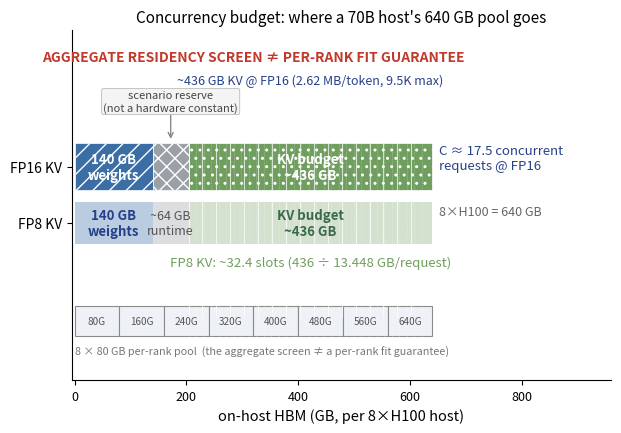

This chart was generated by the following Python code: (Note: this script raises an exception after producing the figure.)
"""Fig 7.4 - The concurrency budget: where a 70B host's 640 GB HBM pool goes.

   weights 140 GB + runtime/NCCL ~64 GB + KV budget ~436 GB = 640 GB pool
   C(FP16) = 436 / 24.9037 per-request KV (9.5K max) ~ 17.5 (conservative integer floor 17) concurrent requests
   C(FP8)  = 436 / 13.448            ~ 32.4 (floor 32) concurrent requests

   Authored at COLUMN width (6.5in) so fonts print near-native, and the tiny
   "~64 GB runtime" label is moved OUT of its narrow segment into a call-out
   (a ~64 GB segment is too thin to house a comfortable in-bar label).
"""

import matplotlib
matplotlib.use('Agg')
import matplotlib.pyplot as plt

weights, runtime, kv = 140, 64, 436
total = weights + runtime + kv  # 640
kv_fp16_req = 24.9037
kv_fp8_req = 13.448
C_fp16 = kv / kv_fp16_req
C_fp8 = kv / kv_fp8_req

fig, ax = plt.subplots(figsize=(6.5, 4.6))

y = 0.0
kv_start = weights + runtime

# FP16 row
ax.barh(y, weights, left=0, height=0.8, color='#3a6ea5', edgecolor='white', hatch='//', lw=0.5)
ax.barh(y, runtime, left=weights, height=0.8, color='#9aa0a6', edgecolor='white', hatch='xx', lw=0.5)
ax.barh(y, kv, left=weights + runtime, height=0.8, color='#6f9e5f', edgecolor='white', hatch='..', lw=0.5)

# FP8 row (faint overlay)
y8 = -0.95
ax.barh(y8, weights, left=0, height=0.7, color='#3a6ea5', alpha=0.35, edgecolor='none')
ax.barh(y8, runtime, left=weights, height=0.7, color='#9aa0a6', alpha=0.35, edgecolor='none')
ax.barh(y8, kv, left=weights + runtime, height=0.7, color='#6f9e5f', alpha=0.30, edgecolor='none')
# FP8 row labels (weights/runtime so meaning need not be inferred from the FP16 row)
ax.text(weights / 2, y8, f'{weights} GB\nweights', ha='center', va='center', color='#27408b', fontsize=9.5, fontweight='bold')
ax.text(weights + runtime / 2, y8, f'~{runtime} GB\nruntime', ha='center', va='center', color='#555', fontsize=9)
ax.text(kv_start + kv / 2, y8, f'KV budget\n~{kv} GB', ha='center', va='center', color='#3a6a4a', fontsize=9.5, fontweight='bold')

# KV slot ticks
x = kv_start
while x + kv_fp16_req <= total + 0.5:
    ax.axvline(x, ymin=0.18, ymax=0.82, color='white', lw=0.8, alpha=0.7)
    x += kv_fp16_req
xx = kv_start
while xx + kv_fp8_req <= total + 0.5:
    ax.axvline(xx, ymin=0.12, ymax=0.88, color='white', lw=0.5, alpha=0.5, ls=':')
    xx += kv_fp8_req

# ---- In-segment labels (white, inside the roomy segments only) ----
ax.text(weights / 2, y, f'{weights} GB\nweights', ha='center', va='center', color='white', fontsize=9.5, fontweight='bold')
ax.text(kv_start + kv / 2, y, f'KV budget\n~{kv} GB', ha='center', va='center', color='white', fontsize=9.5, fontweight='bold')
# runtime label moved OUT of the thin ~64 GB segment into a clear call-out above it
ax.annotate('~64 GB runtime', xy=(weights + runtime / 2, y + 0.42), xytext=(weights + runtime / 2, 1.15),
            ha='center', fontsize=9, color='#444',
            arrowprops=dict(arrowstyle='->', color='#888', lw=1.0))

# ---- Totals & derivation above/below the bars ----
# move the KV label ABOVE the bar but offset right so it clears the reserve call-out at left
ax.text(kv_start + kv / 2, y + 1.35, f'~{kv} GB KV @ FP16 (2.62 MB/token, 9.5K max)', ha='center', va='bottom', color='#27408b', fontsize=9)

# FP8 note below
ax.text(kv_start + kv / 2, y8 - 0.55, f'FP8 KV: ~{C_fp8:.1f} slots (436 ÷ {kv_fp8_req:.3f} GB/request)', ha='center', va='top', color='#6f9e5f', fontsize=9.5, style='italic')

# concurrency derivation callout to the right (clear of the bar end)
ax.text(total + 12, y + 0.15, f'C ≈ {C_fp16:.1f} concurrent\nrequests @ FP16', fontsize=9.5, color='#27408b', ha='left', va='center')
ax.text(total + 12, y - 0.75, '8×H100 = 640 GB', fontsize=9, color='#666', ha='left', va='center')

# ---- reviewer's ask (Fig 7.4): aggregate screen != per-rank fit; mark reserve; show 8 GPUs ----
# Native per-rank geometry: add a dedicated 8-rank scale strip BELOW the bars (separate from
# the data), so the pool's 8x80 GB structure is encoded natively without cluttering the bars.
import numpy as np
from matplotlib.patches import Rectangle
rank_w = total / 8.0
strip_y = -2.85
for g in range(8):
    ax.add_patch(Rectangle((g * rank_w, strip_y), rank_w, 0.5, fc='#eef1f5', ec='#8a8a8a', lw=0.8))
    ax.text(g * rank_w + rank_w/2, strip_y + 0.25, f'{(g+1)*80:.0f}G', ha='center', va='center', fontsize=7.2, color='#555')
# per-rank caption BELOW the strip (va=top so it extends downward, clear of the strip and the FP8 note)
ax.text(0.05, strip_y - 0.18, '8 × 80 GB per-rank pool  (the aggregate screen ≠ a per-rank fit guarantee)',
        ha='left', va='top', fontsize=7.8, color='#777', style='italic')

# 2. Reserve is a SCENARIO assumption, not a hardware constant (placed in the
#    clearly-free upper-LEFT whitespace, above the weight segment)
ax.text(weights + runtime/2, 1.10, 'scenario reserve\n(not a hardware constant)', ha='center', va='center',
        fontsize=8, color='#444', bbox=dict(boxstyle='round,pad=0.15', fc='#f4f4f4', ec='#bbbbbb', lw=0.6))

# 3. Prominent aggregate-vs-per-rank warning
ax.text(total*0.5, 1.85, 'AGGREGATE RESIDENCY SCREEN ≠ PER-RANK FIT GUARANTEE', ha='center', va='center',
        fontsize=10, color='#c0392b', fontweight='bold')

ax.set_xlim(-5, total + 320)
ax.set_ylim(-3.6, 2.3)
ax.set_yticks([y, y8])
ax.set_yticklabels(['FP16 KV', 'FP8 KV'], fontsize=10)
ax.set_xlabel('on-host HBM (GB, per 8×H100 host)', fontsize=10.5)
ax.set_title("Concurrency budget: where a 70B host's 640 GB pool goes", fontsize=11)
ax.tick_params(axis='x', labelsize=9)
ax.spines['top'].set_visible(False)
ax.spines['right'].set_visible(False)
plt.subplots_adjust(left=0.14, right=0.97, top=0.88, bottom=0.12)
plt.savefig('design/manuscript/chapter-07/figures/fig-07-0704.png', dpi=150)
plt.close()
print('wrote fig-07-0704 (column width; runtime label moved out of thin segment)')
